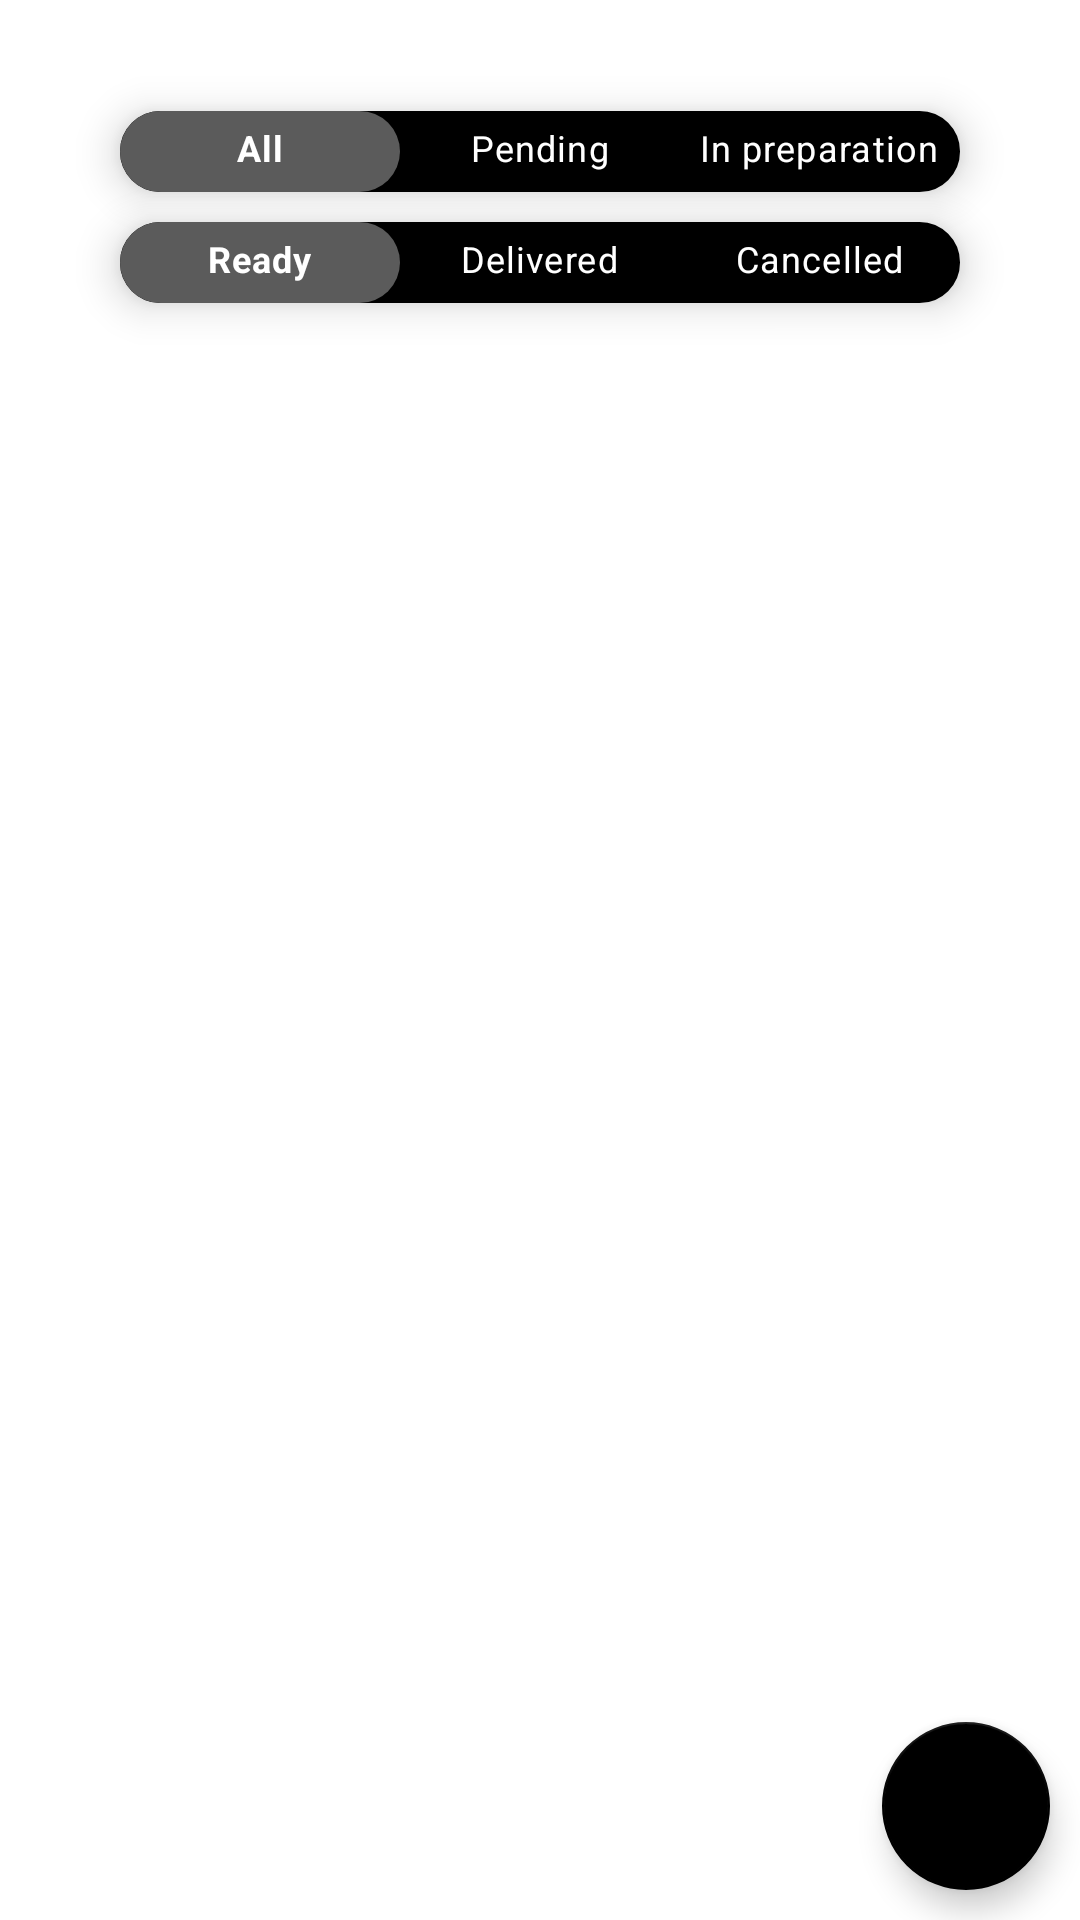

Write the Android layout XML for this screen, with the resource values it uses.
<!-- AndroidManifest.xml: application theme Theme.QuickBiteManager -->
<!-- res/layout/fragment_orders.xml -->
<?xml version="1.0" encoding="utf-8"?>
<FrameLayout xmlns:android="http://schemas.android.com/apk/res/android"
    xmlns:app="http://schemas.android.com/apk/res-auto"
    xmlns:tools="http://schemas.android.com/tools"
    android:layout_width="match_parent"
    android:layout_height="match_parent"
    tools:context=".Presentation.Views.OrdersFragment">
    <androidx.constraintlayout.widget.ConstraintLayout
        android:layout_width="match_parent"
        android:layout_height="match_parent">
        <com.google.android.material.bottomnavigation.BottomNavigationView
            android:id="@+id/bottomNavigationOrderState"
            android:layout_width="match_parent"
            android:layout_height="wrap_content"
            android:layout_marginHorizontal="40dp"
            android:layout_marginTop="37dp"
            android:background="@drawable/bottom_nav_background"
            app:labelVisibilityMode="labeled"
            app:layout_constraintHeight="27dp"
            app:itemTextColor="@color/white"
            app:layout_constraintEnd_toEndOf="parent"
            app:layout_constraintHorizontal_bias="0.5"
            app:itemBackground="@drawable/bottom_nav_item_background"
            app:layout_constraintStart_toStartOf="parent"
            app:layout_constraintTop_toTopOf="parent"
            app:menu="@menu/state_orders_menu1" />

        <com.google.android.material.bottomnavigation.BottomNavigationView
            android:id="@+id/bottomNavigationOrderState2"
            android:layout_width="match_parent"
            android:layout_height="wrap_content"
            android:layout_marginHorizontal="40dp"
            app:layout_constraintHeight="27dp"
            android:layout_marginTop="10dp"
            android:background="@drawable/bottom_nav_background"
            app:itemBackground="@drawable/bottom_nav_item_background"
            app:itemTextColor="@color/white"
            app:layout_constraintEnd_toEndOf="parent"
            app:layout_constraintHorizontal_bias="0.5"
            app:layout_constraintStart_toStartOf="parent"
            app:layout_constraintTop_toBottomOf="@+id/bottomNavigationOrderState"
            app:menu="@menu/state_orders_menu2" />

        <androidx.recyclerview.widget.RecyclerView
            android:id="@+id/rv_Orders"
            android:layout_width="match_parent"
            android:layout_height="0dp"
            android:layout_marginHorizontal="32dp"
            android:layout_marginTop="23dp"
            android:paddingHorizontal="11dp"
            app:layout_constraintTop_toBottomOf="@+id/bottomNavigationOrderState2"
            app:layout_constraintBottom_toBottomOf="parent"/>
    </androidx.constraintlayout.widget.ConstraintLayout>


    <com.google.android.material.floatingactionbutton.FloatingActionButton
        android:id="@+id/flb_addOrder"
        android:layout_width="wrap_content"
        android:layout_height="wrap_content"
        android:src="@drawable/ic_plus"
        app:tint="@color/white"
        app:backgroundTint="@color/black"
        android:layout_gravity="end|bottom"
        android:layout_marginEnd="10dp"
        android:layout_marginBottom="10dp"/>

</FrameLayout>
<!-- resources referenced by this layout -->
<resources>
  <color name="black">#FF000000</color>
  <color name="white">#FFFFFFFF</color>
  <!-- drawable bottom_nav_background (drawable) -->
  <?xml version="1.0" encoding="utf-8"?>
  <shape xmlns:android="http://schemas.android.com/apk/res/android">
      <solid android:color="@color/black" />
      <corners
          android:radius="16dp"/>
      
      <stroke
          android:width="1dp"
          android:color="@color/black" />
  </shape>
  <!-- drawable bottom_nav_item_background (drawable) -->
  <?xml version="1.0" encoding="utf-8"?>
  <selector xmlns:android="http://schemas.android.com/apk/res/android" xmlns:androids="http://schemas.android.com/aapt">
          <item android:state_checked="true">
                  <shape androids:shape="rectangle">
                          <solid android:color="@color/select_backgraund"/>
                          <corners android:radius="20dp"/>
                  </shape>
          </item>
          <item android:drawable="@color/transparent" android:state_checked="false"/>
  </selector>
  <style name="Theme.QuickBiteManager" parent="Theme.MaterialComponents.DayNight.NoActionBar">
          <item name="colorPrimary">@color/white</item>
          <item name="colorPrimaryDark">@color/black</item>
          <item name="android:windowBackground">@color/white</item>
  
  
      </style>
  <color name="select_backgraund">#5B5B5B</color>
  <color name="transparent">#00000000</color>
</resources>
